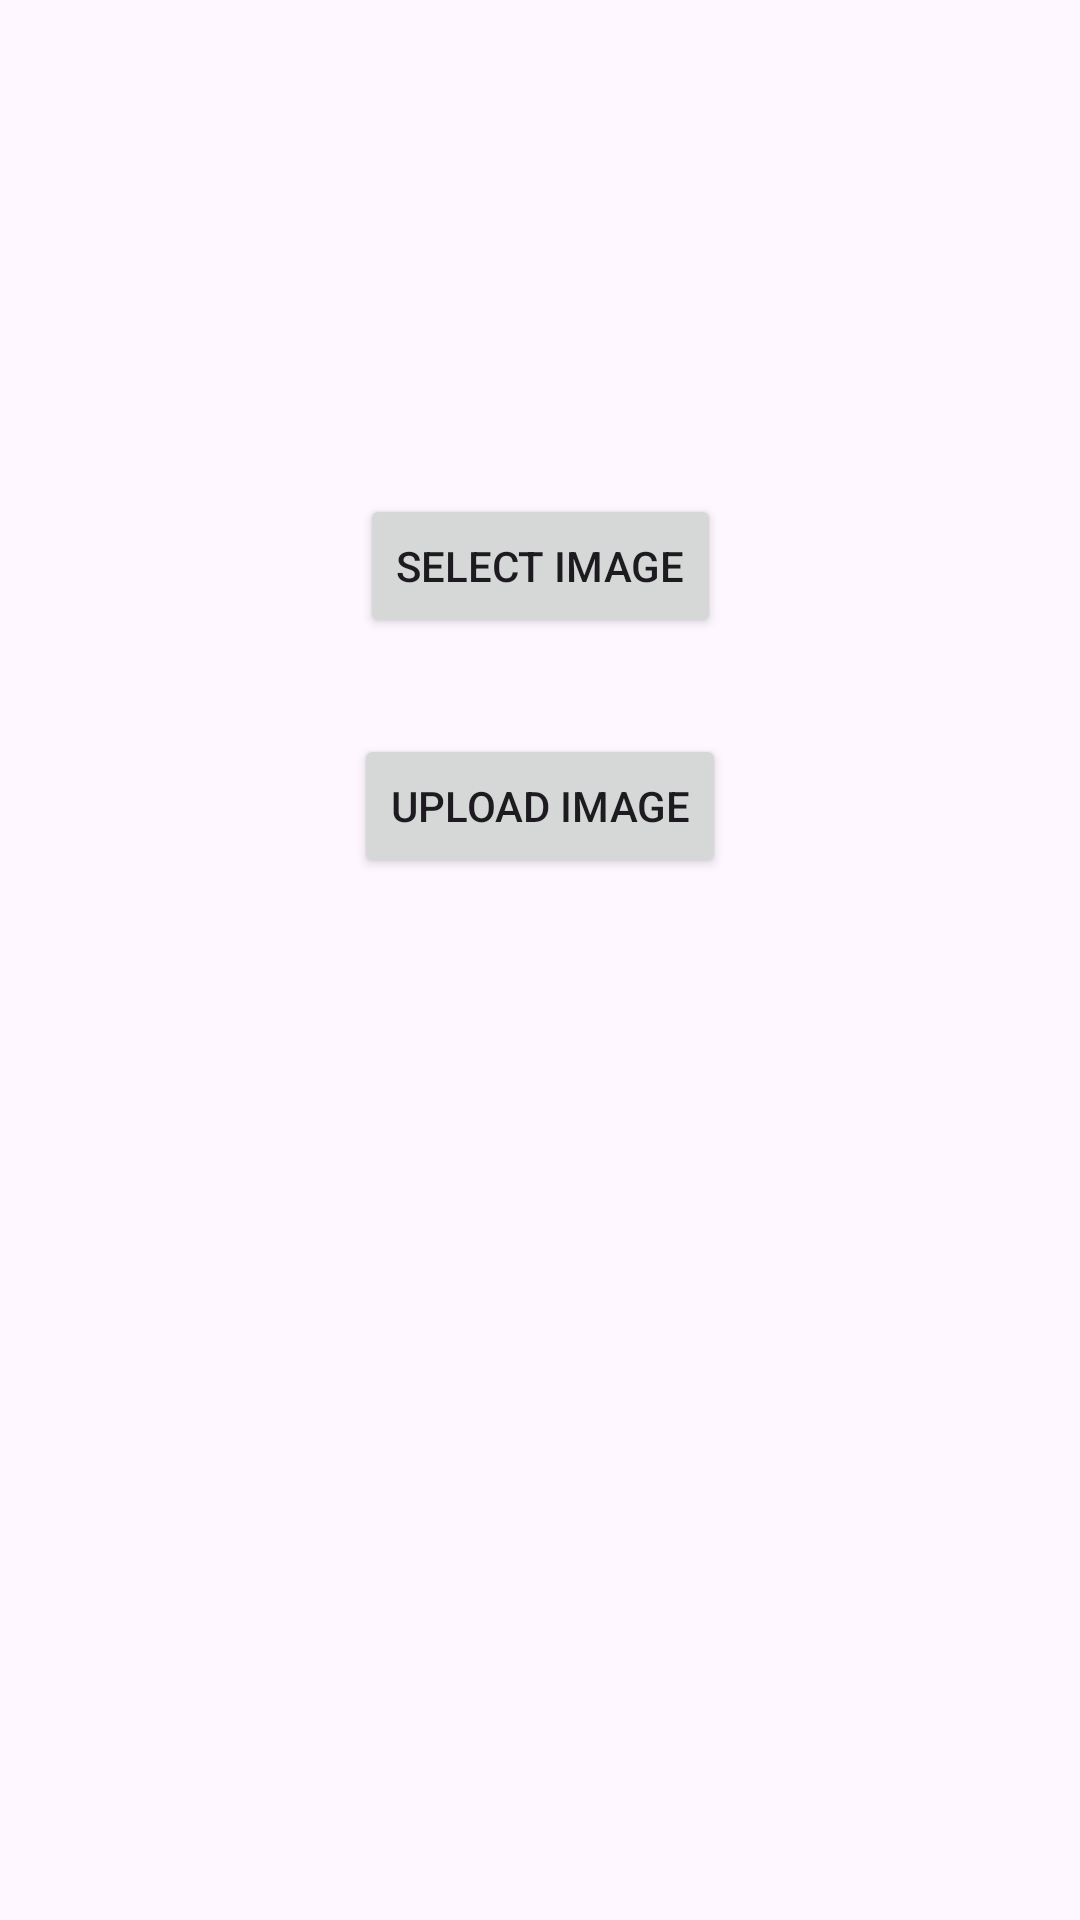

The Android layout XML behind this screen, and the referenced resources:
<!-- AndroidManifest.xml: application theme Theme.FileUploadDemo -->
<!-- res/layout/fragment_upload_image.xml -->
<?xml version="1.0" encoding="utf-8"?>
<androidx.constraintlayout.widget.ConstraintLayout xmlns:android="http://schemas.android.com/apk/res/android"
    xmlns:app="http://schemas.android.com/apk/res-auto"
    xmlns:tools="http://schemas.android.com/tools"
    android:layout_width="match_parent"
    android:layout_height="match_parent"
    tools:context=".UploadImageFragment">


    <ImageView
        android:id="@+id/image_"
        android:layout_width="wrap_content"
        android:layout_height="wrap_content"
        app:layout_constraintBottom_toBottomOf="parent"
        app:layout_constraintEnd_toEndOf="parent"
        app:layout_constraintHorizontal_bias="0.5"
        app:layout_constraintStart_toStartOf="parent"
        app:layout_constraintTop_toTopOf="parent"
        app:layout_constraintVertical_bias="0.13"
        tools:src="@tools:sample/avatars" />

    <Button
        android:id="@+id/select_image"
        android:layout_width="wrap_content"
        android:layout_height="wrap_content"
        android:text="Select Image"
        app:layout_constraintBottom_toBottomOf="parent"
        app:layout_constraintEnd_toEndOf="parent"
        app:layout_constraintStart_toStartOf="parent"
        app:layout_constraintTop_toBottomOf="@+id/image_"
        app:layout_constraintVertical_bias="0.16000003" />

    <Button
        android:id="@+id/upload_image"
        android:layout_width="wrap_content"
        android:layout_height="wrap_content"
        android:layout_marginTop="32dp"
        android:text="Upload Image"
        app:layout_constraintBottom_toBottomOf="parent"
        app:layout_constraintEnd_toEndOf="parent"
        app:layout_constraintHorizontal_bias="0.5"
        app:layout_constraintStart_toStartOf="parent"
        app:layout_constraintTop_toBottomOf="@+id/select_image"
        app:layout_constraintVertical_bias="0.0" />
</androidx.constraintlayout.widget.ConstraintLayout>
<!-- resources referenced by this layout -->
<resources>
  <style name="Theme.FileUploadDemo" parent="Base.Theme.FileUploadDemo" />
  <style name="Base.Theme.FileUploadDemo" parent="Theme.Material3.DayNight.NoActionBar">
          
          
      </style>
</resources>
